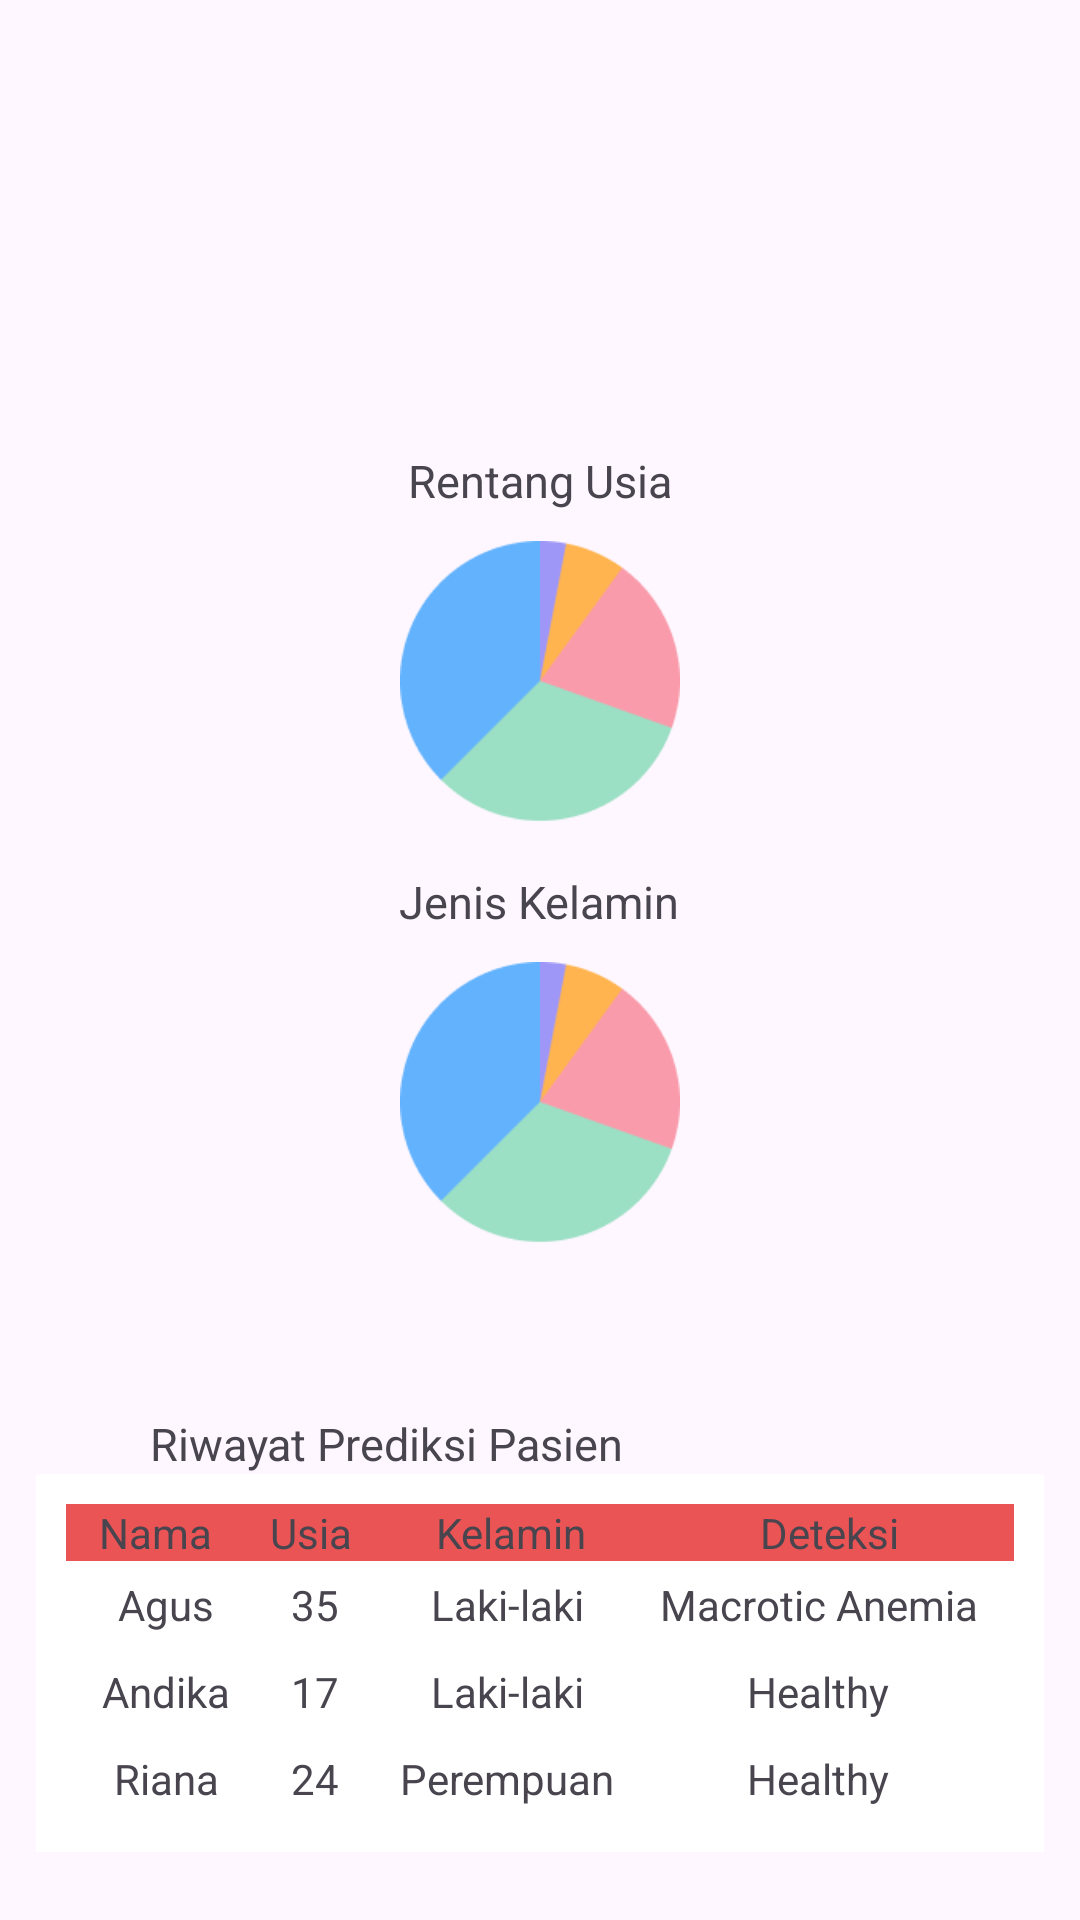

Here is an Android app screen rendered from its layout file. Give the layout XML and the strings, colors and styles it references.
<!-- AndroidManifest.xml: application theme Theme.Anemicare -->
<!-- res/layout/activity_home.xml -->
<?xml version="1.0" encoding="utf-8"?>
<RelativeLayout xmlns:android="http://schemas.android.com/apk/res/android"
    xmlns:app="http://schemas.android.com/apk/res-auto"
    xmlns:tools="http://schemas.android.com/tools"
    android:id="@+id/main"
    android:layout_width="match_parent"
    android:layout_height="match_parent"
    tools:context=".Home">



    <LinearLayout
        android:id="@+id/ly1"
        android:layout_width="match_parent"
        android:layout_height="351dp"
        android:layout_marginTop="110dp"
        android:orientation="vertical"
        android:padding="40dp">

        <TextView
            android:layout_width="wrap_content"
            android:layout_height="wrap_content"
            android:layout_gravity="center"
            android:text="Rentang Usia"
            android:textSize="15dp">
        </TextView>
        <ImageView
            android:layout_width="100dp"
            android:layout_height="100dp"
            android:layout_gravity="center"
            android:src="@drawable/pie"
            android:layout_centerHorizontal="true"
            android:layout_marginTop="10dp">
        </ImageView>
        <TextView
            android:layout_width="wrap_content"
            android:layout_height="wrap_content"
            android:text="Jenis Kelamin"
            android:textSize="15dp"
            android:layout_marginTop="10dp"
            android:layout_gravity="center"
            android:layout_centerHorizontal="true">
        </TextView>
        <ImageView
            android:id="@+id/imagelogin"
            android:layout_width="100dp"
            android:layout_height="100dp"
            android:layout_gravity="center"
            android:src="@drawable/pie"
            android:layout_centerHorizontal="true"
            android:layout_marginTop="10dp">
        </ImageView>
    </LinearLayout>

    <TextView
        android:layout_width="wrap_content"
        android:layout_height="wrap_content"
        android:text="Riwayat Prediksi Pasien"
        android:textSize="15dp"
        android:layout_marginLeft="50dp"
        android:layout_marginTop="10dp"
        android:id="@+id/riwayatPrediksi"
        android:layout_below="@id/ly1">
    </TextView>

    <TableLayout
        android:layout_width="336dp"
        android:layout_height="wrap_content"
        android:layout_below="@id/riwayatPrediksi"
        android:id="@+id/tableRiwayatPrediksi"
        android:background="@color/white"
        android:padding="10dp"
        android:layout_centerHorizontal="true">

        <TableRow
            android:background="@color/primaryColor">

            <TextView
                android:text="Nama"
                android:layout_weight="1"
                android:gravity="center"
                />
            <TextView
                android:text="Usia"
                android:layout_weight="1"
                android:gravity="center"
                />
            <TextView
                android:text="Kelamin"
                android:layout_weight="1"
                android:gravity="center"
                />
            <TextView
                android:text="Deteksi"
                android:layout_weight="1"
                android:gravity="center"
                />
        </TableRow>
        <TableRow
            android:background="@color/white"
            android:padding="5dp">

            <TextView
                android:text="Agus"
                android:layout_weight="1"
                android:gravity="center"
                />
            <TextView
                android:text="35"
                android:layout_weight="1"
                android:gravity="center"
                />
            <TextView
                android:text="Laki-laki"
                android:layout_weight="1"
                android:gravity="center"
                />
            <TextView
                android:text="Macrotic Anemia"
                android:layout_weight="1"
                android:gravity="center"
                />
        </TableRow>

        <TableRow
            android:background="@color/white"
            android:padding="5dp">

            <TextView
                android:text="Andika"
                android:layout_weight="1"
                android:gravity="center"
                />
            <TextView
                android:text="17"
                android:layout_weight="1"
                android:gravity="center"
                />
            <TextView
                android:text="Laki-laki"
                android:layout_weight="1"
                android:gravity="center"
                />
            <TextView
                android:text="Healthy"
                android:layout_weight="1"
                android:gravity="center"
                />
        </TableRow>
        <TableRow
            android:background="@color/white"
            android:padding="5dp">

            <TextView
                android:text="Riana"
                android:layout_weight="1"
                android:gravity="center"
                />
            <TextView
                android:text="24"
                android:layout_weight="1"
                android:gravity="center"
                />
            <TextView
                android:text="Perempuan"
                android:layout_weight="1"
                android:gravity="center"
                />
            <TextView
                android:text="Healthy"
                android:layout_weight="1"
                android:gravity="center"
                />
        </TableRow>


    </TableLayout>


    <ImageButton
        android:id="@+id/button"
        android:layout_width="60dp"
        android:layout_height="60dp"

        android:layout_below="@id/tableRiwayatPrediksi"
        android:layout_centerHorizontal="true"
        android:layout_marginStart="10dp"
        android:layout_marginLeft="10dp"
        android:layout_marginTop="20dp"
        android:layout_marginEnd="10dp"
        android:layout_marginRight="10dp"
        android:layout_marginBottom="10dp"
        android:backgroundTint="@color/primaryColor"
        android:background="@drawable/button_shape"
        android:src="@drawable/scan"
        >

    </ImageButton>
</RelativeLayout>
<!-- resources referenced by this layout -->
<resources>
  <color name="primaryColor">#EA5455</color>
  <color name="white">#FFFFFFFF</color>
  <!-- drawable pie: png bitmap (drawable, 4422 bytes) -->
  <!-- drawable scan: png bitmap (drawable, 585 bytes) -->
  <style name="Theme.Anemicare" parent="Base.Theme.Anemicare" />
  <style name="Base.Theme.Anemicare" parent="Theme.Material3.DayNight.NoActionBar">
          
          
      </style>
</resources>
